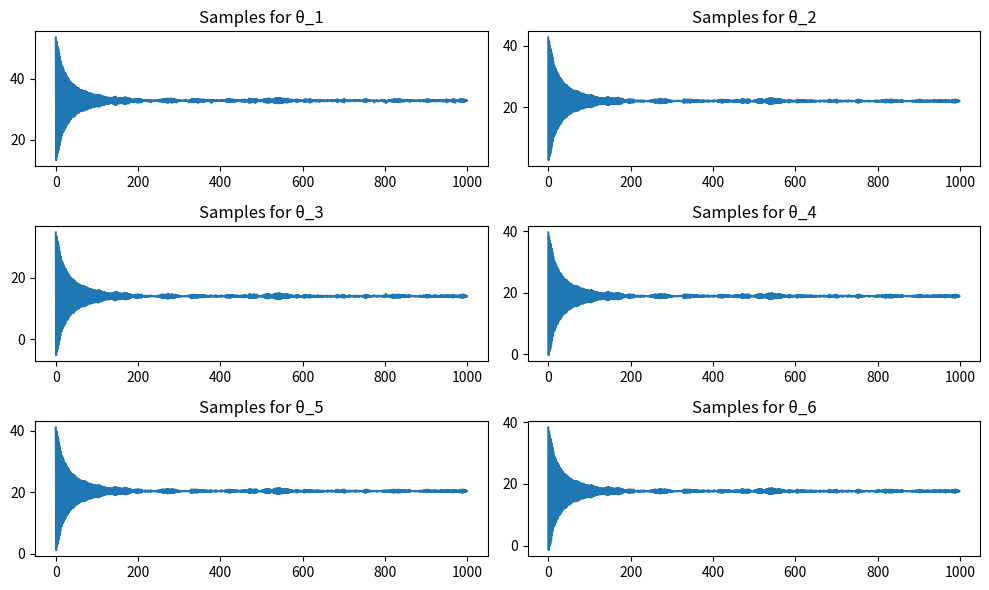
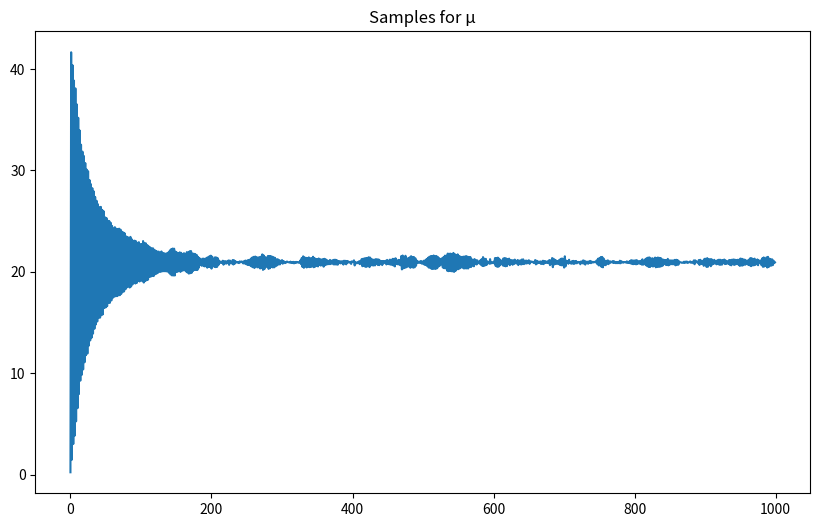
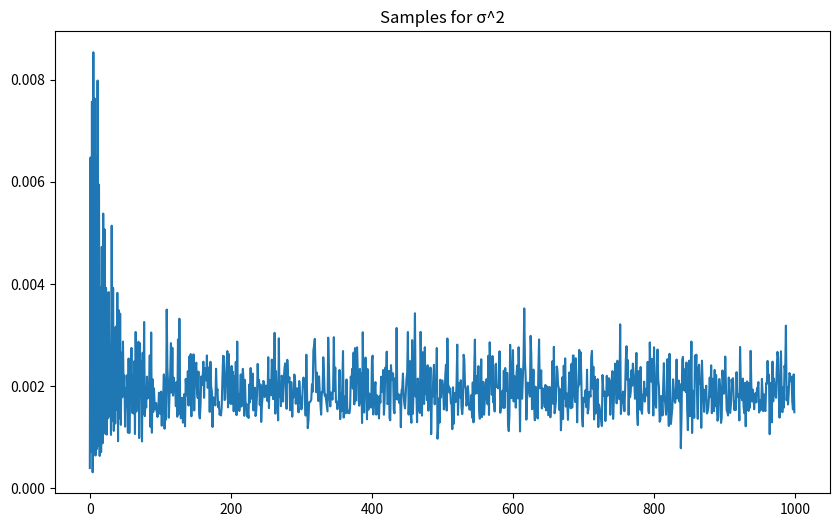
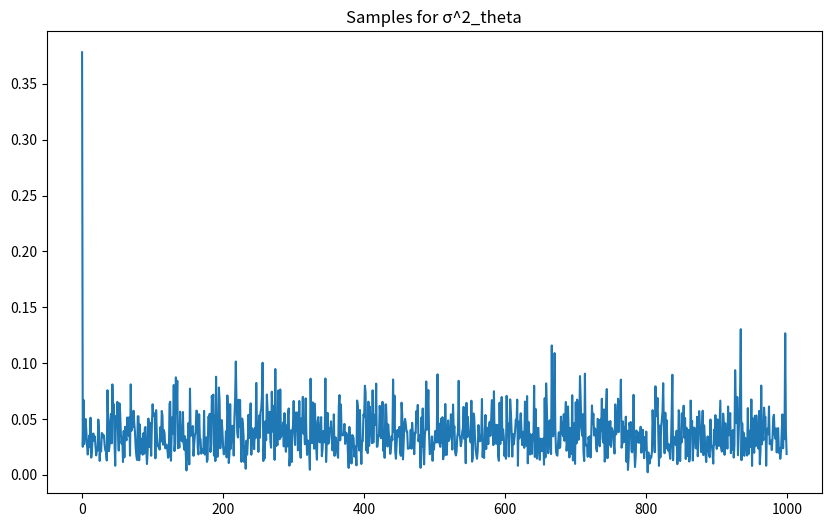
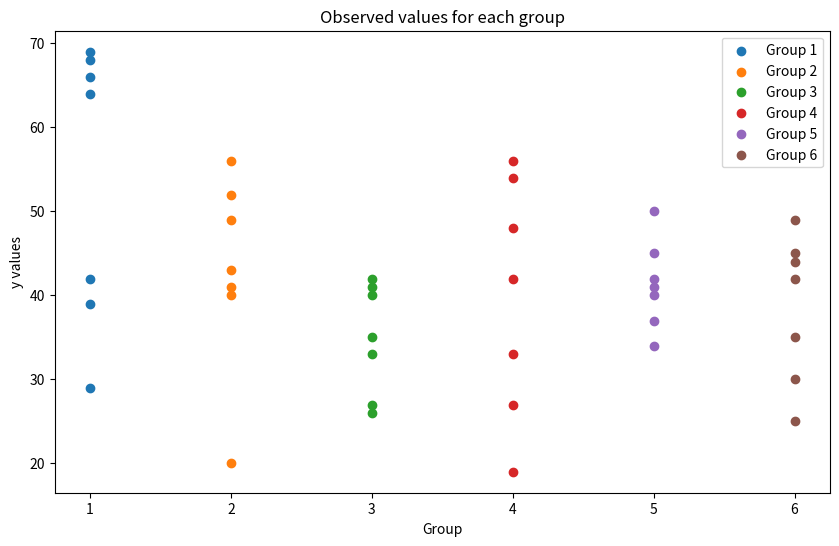

The script that saved these images, in order:
import numpy as np
import pandas as pd
import matplotlib.pyplot as plt

# Funzioni per calcolare la distribuzione a posteriori per ogni parametro

# Verosimiglianza dei dati
def likelihood(y, theta, sigma2, R, T):
    return np.sum([(y[t, r] - theta[t]) ** 2 for t in range(T) for r in range(R)]) / (2 * sigma2)

# Calcolare la distribuzione a posteriori di sigma^2
def sample_sigma2(y, theta, alpha, beta, R, T):
    residual = np.sum([(y[t, r] - theta[t]) ** 2 for t in range(T) for r in range(R)])
    alpha_post = alpha + T * R / 2
    beta_post = beta + residual / 2
    return np.random.gamma(alpha_post, 1 / beta_post)

# Calcolare la distribuzione a posteriori di sigma^2_theta
def sample_sigma2_theta(theta, alpha_theta, beta_theta, T):
    residual = np.sum([(theta[t] - np.mean(theta)) ** 2 for t in range(T)])
    alpha_post_theta = alpha_theta + T / 2
    beta_post_theta = beta_theta + residual / 2
    return np.random.gamma(alpha_post_theta, 1 / beta_post_theta)

# Calcolare la distribuzione a posteriori di mu
def sample_mu(theta, sigma2_theta, mu0, tau2, T):
    numerator = sigma2_theta * mu0 + tau2 * np.sum(theta)
    denominator = sigma2_theta + T * tau2
    return np.random.normal(numerator / denominator, np.sqrt(sigma2_theta * tau2 / denominator))

# Calcolare la distribuzione a posteriori di theta_t
def sample_theta(y, mu, sigma2, sigma2_theta, R, t):
    posterior_mean = (np.sum(y[t, :] - mu) / sigma2 + mu / sigma2_theta) / (R / sigma2 + 1 / sigma2_theta)
    posterior_var = 1 / (R / sigma2 + 1 / sigma2_theta)
    return np.random.normal(posterior_mean, np.sqrt(posterior_var))

# Funzione di Gibbs sampling
def gibbs_sampling(y, T, R, mu0, tau2, alpha, beta, alpha_theta, beta_theta, num_iterations):
    # Inizializzazione
    theta = np.random.normal(0, 1, T)
    sigma2 = np.random.gamma(1, 1, 1)
    sigma2_theta = np.random.gamma(1, 1, 1)
    mu = np.random.normal(mu0, tau2)
    
    samples = {
        'theta': [],
        'sigma2': [],
        'sigma2_theta': [],
        'mu': []
    }
    
    for i in range(num_iterations):
        # Passo 1: campionare sigma^2
        sigma2 = sample_sigma2(y, theta, alpha, beta, R, T)
        
        # Passo 2: campionare sigma^2_theta
        sigma2_theta = sample_sigma2_theta(theta, alpha_theta, beta_theta, T)
        
        # Passo 3: campionare mu
        mu = sample_mu(theta, sigma2_theta, mu0, tau2, T)
        
        # Passo 4: campionare theta_t
        for t in range(T):
            theta[t] = sample_theta(y, mu, sigma2, sigma2_theta, R, t)
        
        # Memorizzare i campioni
        samples['theta'].append(theta.copy())
        samples['sigma2'].append(sigma2)
        samples['sigma2_theta'].append(sigma2_theta)
        samples['mu'].append(mu)
    
    return samples

# Creazione del DataFrame con i dati dei gruppi
data = {
    'Group1': [68, 42, 69, 64, 39, 66, 29],
    'Group2': [49, 52, 41, 56, 40, 43, 20],
    'Group3': [41, 40, 26, 33, 42, 27, 35],
    'Group4': [33, 27, 48, 54, 42, 56, 19],
    'Group5': [40, 45, 50, 41, 37, 34, 42],
    'Group6': [30, 42, 35, 44, 49, 25, 45]
}
df = pd.DataFrame(data)
y = df.iloc[:, :].values.T  # Trasposizione per ottenere gruppi come righe

# Parametri iniziali
T = y.shape[0]  # Numero di gruppi
R = y.shape[1]  # Numero di osservazioni per gruppo
mu0 = 0  # Media a priori
tau2 = 1000  # Varianza a priori per mu
alpha = 1  # Parametro a priori di sigma^2
beta = 1  # Parametro a priori di sigma^2
alpha_theta = 1  # Parametro a priori di sigma^2_theta
beta_theta = 1  # Parametro a priori di sigma^2_theta

# Esegui Gibbs sampling
num_iterations = 1000
samples = gibbs_sampling(y, T, R, mu0, tau2, alpha, beta, alpha_theta, beta_theta, num_iterations)

# Visualizzare i risultati
theta_samples = np.array(samples['theta'])
mu_samples = np.array(samples['mu'])
sigma2_samples = np.array(samples['sigma2'])
sigma2_theta_samples = np.array(samples['sigma2_theta'])

# Posteriori per theta
plt.figure(figsize=(10, 6))
for t in range(T):
    plt.subplot(3, 2, t+1)
    plt.plot(theta_samples[:, t])
    plt.title(f'Samples for θ_{t+1}')
plt.tight_layout()
plt.show()

# Posteriori per mu
plt.figure(figsize=(10, 6))
plt.plot(mu_samples)
plt.title('Samples for μ')
plt.show()

# Posteriori per sigma^2
plt.figure(figsize=(10, 6))
plt.plot(sigma2_samples)
plt.title('Samples for σ^2')
plt.show()

# Posteriori per sigma^2_theta
plt.figure(figsize=(10, 6))
plt.plot(sigma2_theta_samples)
plt.title('Samples for σ^2_theta')
plt.show()

# Grafico dei valori osservati per i gruppi
plt.figure(figsize=(10, 6))
for t in range(T):
    plt.scatter([t+1] * R, y[t, :], label=f'Group {t+1}')
plt.title('Observed values for each group')
plt.xlabel('Group')
plt.ylabel('y values')
plt.legend()
plt.show()
